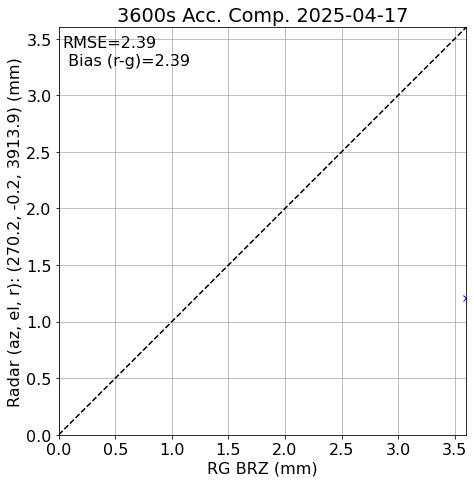

The table this chart was drawn from, first rows:
# Precipitation accumulation data file
# Comment lines are preceded by "#"
# Description:
# Time series of a precipitation accumul…
# Location [lon, lat, alt]: [8.06078, 46.74, 567.2]
# Nominal antenna coordinates used [az, el, r]: [270.2176340195896, -0.1581, 3913.9444600753477]
# sensor type: rgage
# sensor ID: BRZ
# Data: Precipitation accumulation over …
# Fill Value: -9999.0
# Start: 2025-04-17 01:00:00 UTC
#
date, np_radar, radar_value, np_sensor, sensor_value
2025-04-17 01:00:00+00:00, 4, 1.212, 6, 3.6
